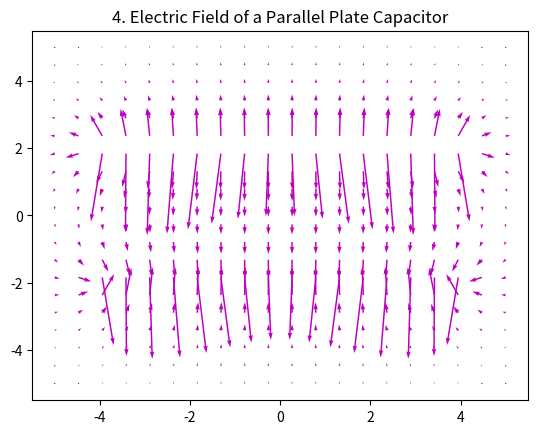

Here is the Python script that generated this plot:
%matplotlib inline
import numpy as np
import matplotlib.pyplot as plt

def main():
    x, y = np.meshgrid(np.linspace(-5, 5, 20), np.linspace(-5, 5, 20))
    Ex = np.zeros_like(x)
    Ey = np.zeros_like(y)
    for qx in np.linspace(-4, 4, 30):
        r1 = np.sqrt((x-qx)**2 + (y-2)**2)
        r2 = np.sqrt((x-qx)**2 + (y+2)**2)
        r1[r1 == 0] = 1e-10
        r2[r2 == 0] = 1e-10
        Ex += (x-qx)/r1**3 - (x-qx)/r2**3
        Ey += (y-2)/r1**3 - (y+2)/r2**3
    plt.quiver(x, y, Ex, Ey, color='m')
    plt.title("4. Electric Field of a Parallel Plate Capacitor")
    plt.show()

if __name__ == "__main__":
    main()
